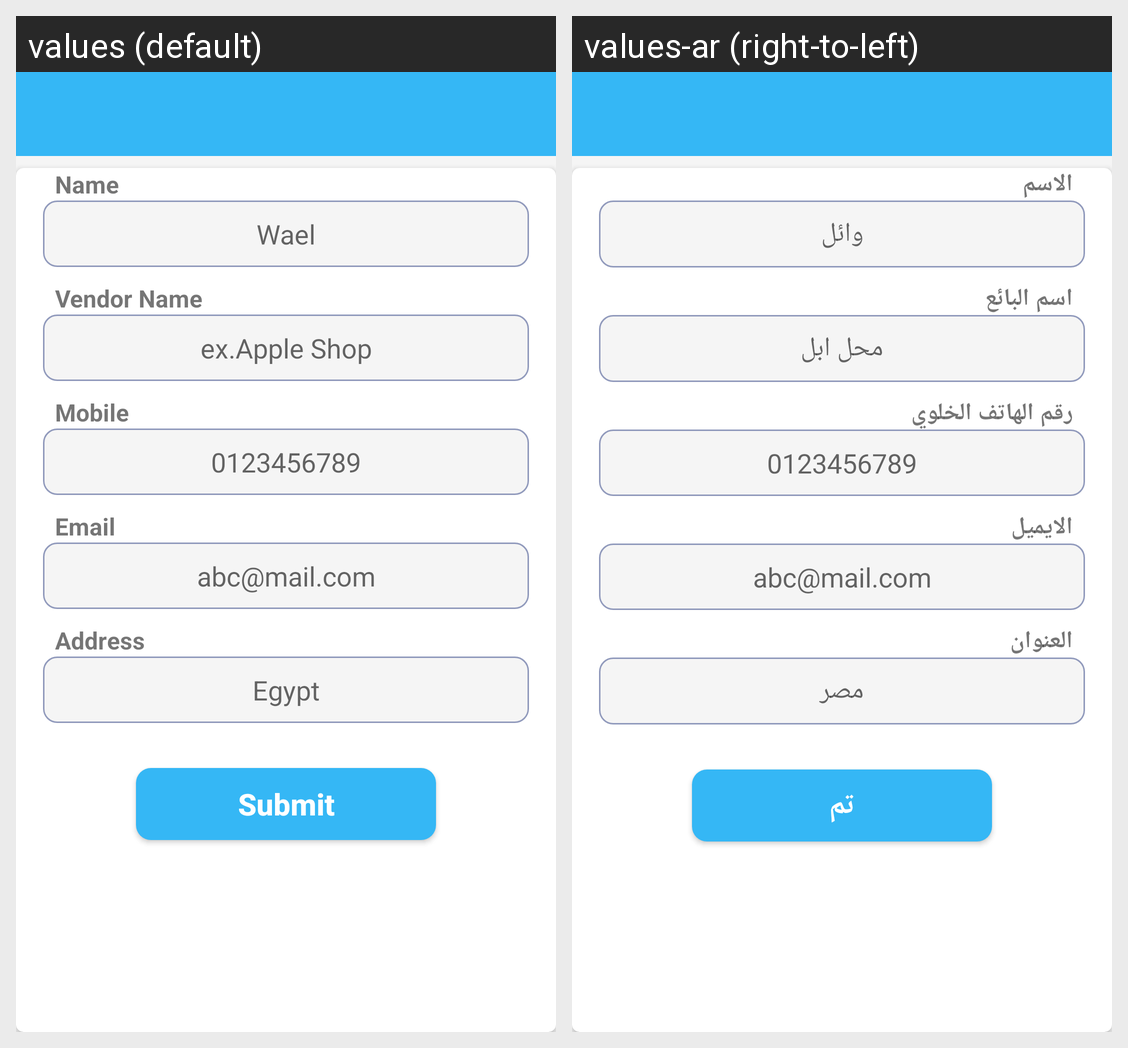

The same Android screen rendered under two of its app's locales, left to right. List the strings drawn on it with the default value and each locale's translation.
Android screen res/layout/activity_my_profile.xml rendered under 2 locales, left to right: values (default), values-ar (right-to-left). Device: Nexus 5 (rendered at 1080×1920; each locale shown at half size, 540×960, under a caption strip naming it); theme AppTheme.
Strings drawn on this screen, with the default value and each locale's value (text and hints the layout hard-codes, and strings that could not be matched under every locale, appear in the picture but are not listed):

f_name
  values: Name
  values-ar: الاسم

wael
  values: Wael
  values-ar: وائل

v_name
  values: Vendor Name
  values-ar: اسم البائع

ex
  values: ex.Apple Shop
  values-ar: محل ابل

mobile_profile
  values: Mobile
  values-ar: رقم الهاتف الخلوي

mob_num
  values: 0123456789
  values-ar: 0123456789  [not translated; the default value is used]

email_profile
  values: Email
  values-ar: الايميل

email_dummy
  values: abc@mail.com
  values-ar: abc@mail.com  [not translated; the default value is used]

country
  values: Address
  values-ar: العنوان

country_dummy
  values: Egypt
  values-ar: مصر

submit
  values: Submit
  values-ar: تم
